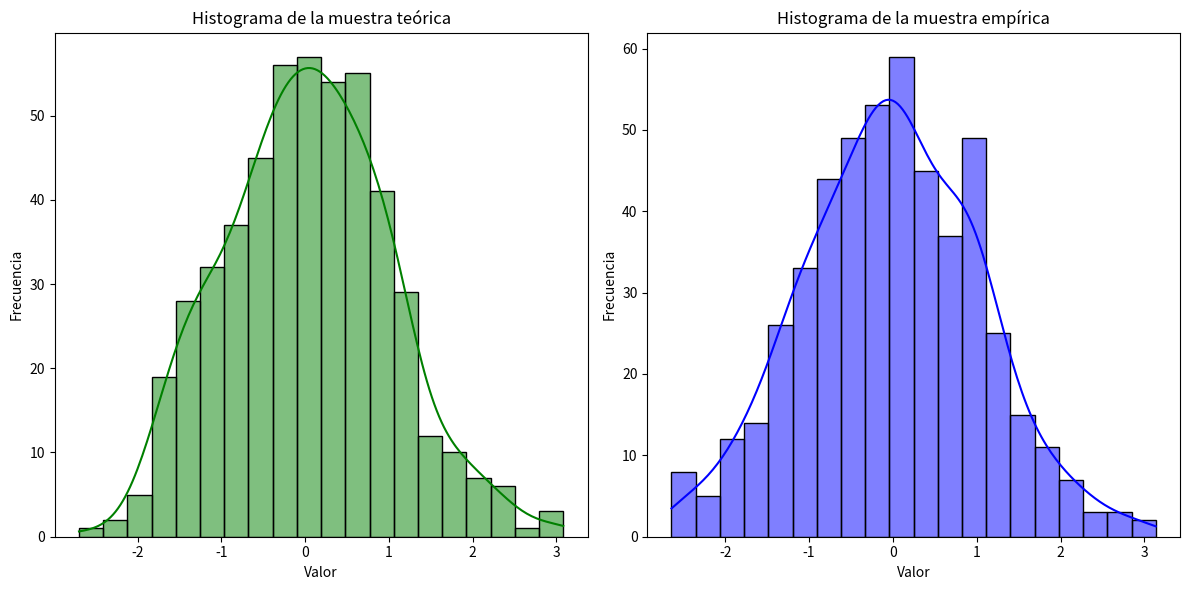

The matplotlib source for this figure:
import numpy as np
import matplotlib.pyplot as plt
from scipy.stats import norm, chi2_contingency, kstest
import seaborn as sns

# Parámetros de la distribución normal
mu = 0  # media
sigma = 1  # desviación estándar
N = 500  # tamaño de la muestra

# Generación de la muestra teórica
muestra_teorica = norm.rvs(loc=mu, scale=sigma, size=N)

# Generación de la muestra empírica usando el método de transformación integral
u = np.random.rand(N)
muestra_empirica = norm.ppf(u, loc=mu, scale=sigma)

# Dibujar histogramas
plt.figure(figsize=(12, 6))

# Histograma de la muestra teórica con línea de densidad
plt.subplot(1, 2, 1)
sns.histplot(muestra_teorica, bins=20, kde=True, color='g', label='Teórica')
plt.title('Histograma de la muestra teórica')
plt.xlabel('Valor')
plt.ylabel('Frecuencia')

# Histograma de la muestra empírica con línea de densidad
plt.subplot(1, 2, 2)
sns.histplot(muestra_empirica, bins=20, kde=True, color='b', label='Empírica')
plt.title('Histograma de la muestra empírica')
plt.xlabel('Valor')
plt.ylabel('Frecuencia')

plt.tight_layout()
plt.show()

# Prueba de chi-cuadrado
observed_freq, _ = np.histogram(muestra_empirica, bins=20)
expected_freq, _ = np.histogram(muestra_teorica, bins=20)

# Evitar frecuencias esperadas cero
expected_freq = expected_freq + 1e-10

# Prueba de Chi-Cuadrado para comparar las frecuencias observadas y esperadas 
chi2_stat, p_val_chi2 = chi2_contingency([observed_freq, expected_freq])[:2]

print(f'Prueba de Chi-Cuadrado:')
print(f'Estadístico chi-cuadrado: {chi2_stat}')
print(f'Valor p: {p_val_chi2}')

# Nivel de significancia
alpha = 0.05

# Determinar si se rechaza la hipótesis nula
if p_val_chi2 < alpha:
    print("Se rechaza la hipótesis nula en la prueba de Chi-Cuadrado.")
else:
    print("No se rechaza la hipótesis nula en la prueba de Chi-Cuadrado.")

# Prueba de Kolmogorov-Smirnov
ks_stat, p_val_ks = kstest(muestra_empirica, 'norm', args=(mu, sigma))

print(f'\nPrueba de Kolmogorov-Smirnov:')
print(f'Estadístico KS: {ks_stat}')
print(f'Valor p: {p_val_ks}')

# Determinar si se rechaza la hipótesis nula
if p_val_ks < alpha:
    print("Se rechaza la hipótesis nula en la prueba de Kolmogorov-Smirnov.")
else:
    print("No se rechaza la hipótesis nula en la prueba de Kolmogorov-Smirnov.")